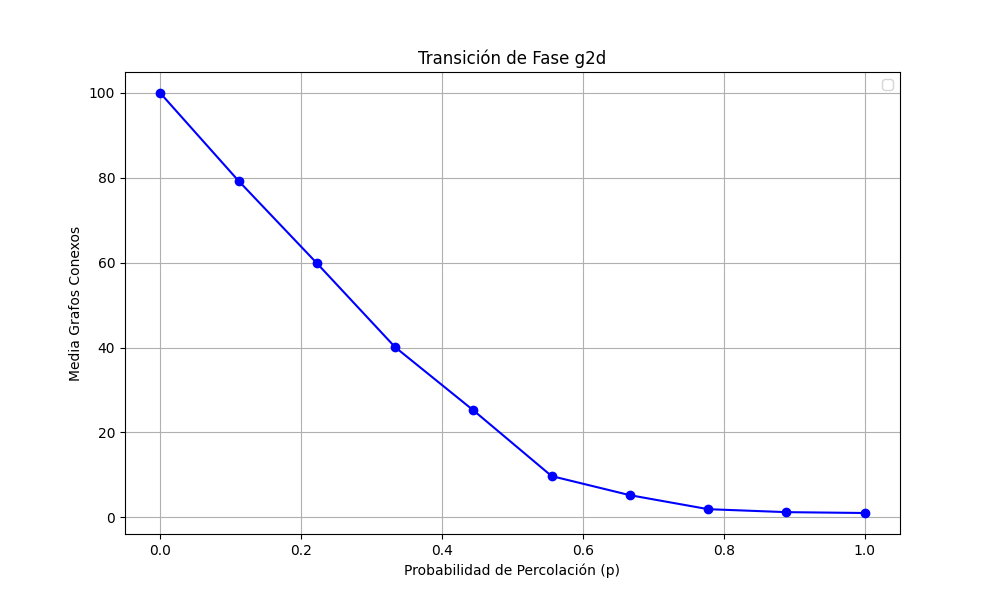

The file beside this chart, header and first rows:
prob, media
0.0, 100.0
0.1111, 79.3
0.2222, 59.9
0.3333, 40.1
0.4444, 25.2
0.5556, 9.7
0.6667, 5.2
0.7778, 1.9
0.8889, 1.2
1.0, 1.0
